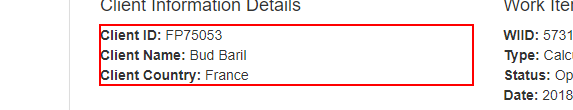
Task: Robotic Enterprise Framework
Workflow: Process

Step 1: get-text from the paragraph

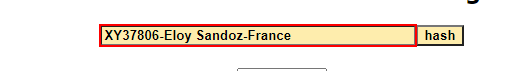
Step 2: type "[ClientID+"-"+ClientName+"-"+Country]" into the text box in window 'SHA1 online' (chrome.exe)

Step 3: click on the text box in window 'SHA1 online' (chrome.exe) (no picture)

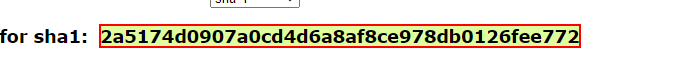
Step 4: get-text from the element in window 'SHA1 online' (chrome.exe)

Step 5: click on the button 'Update Work Item' in window 'ACME System 1 - Work Items' (chrome.exe) (no picture)

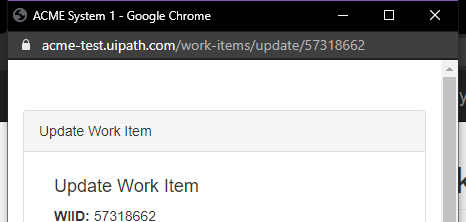
Step 6: Attach Browser 'chrome.exe ACME' in window 'ACME System 1' (chrome.exe)

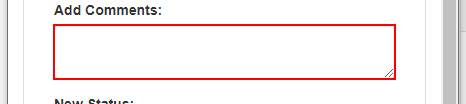
Step 7: type [SHA1Key.Trim] into the text box

Step 8: click on the button '---' (no picture)

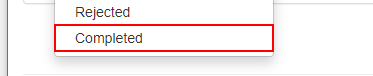
Step 9: click on the link 'Completed'

Step 10: click on the button (no picture)

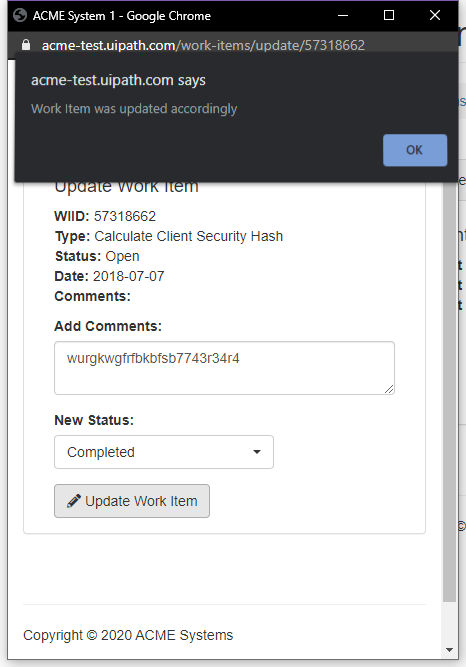
Step 11: click on the push button in window 'ACME System 1 - Google Chrome' (chrome.exe)